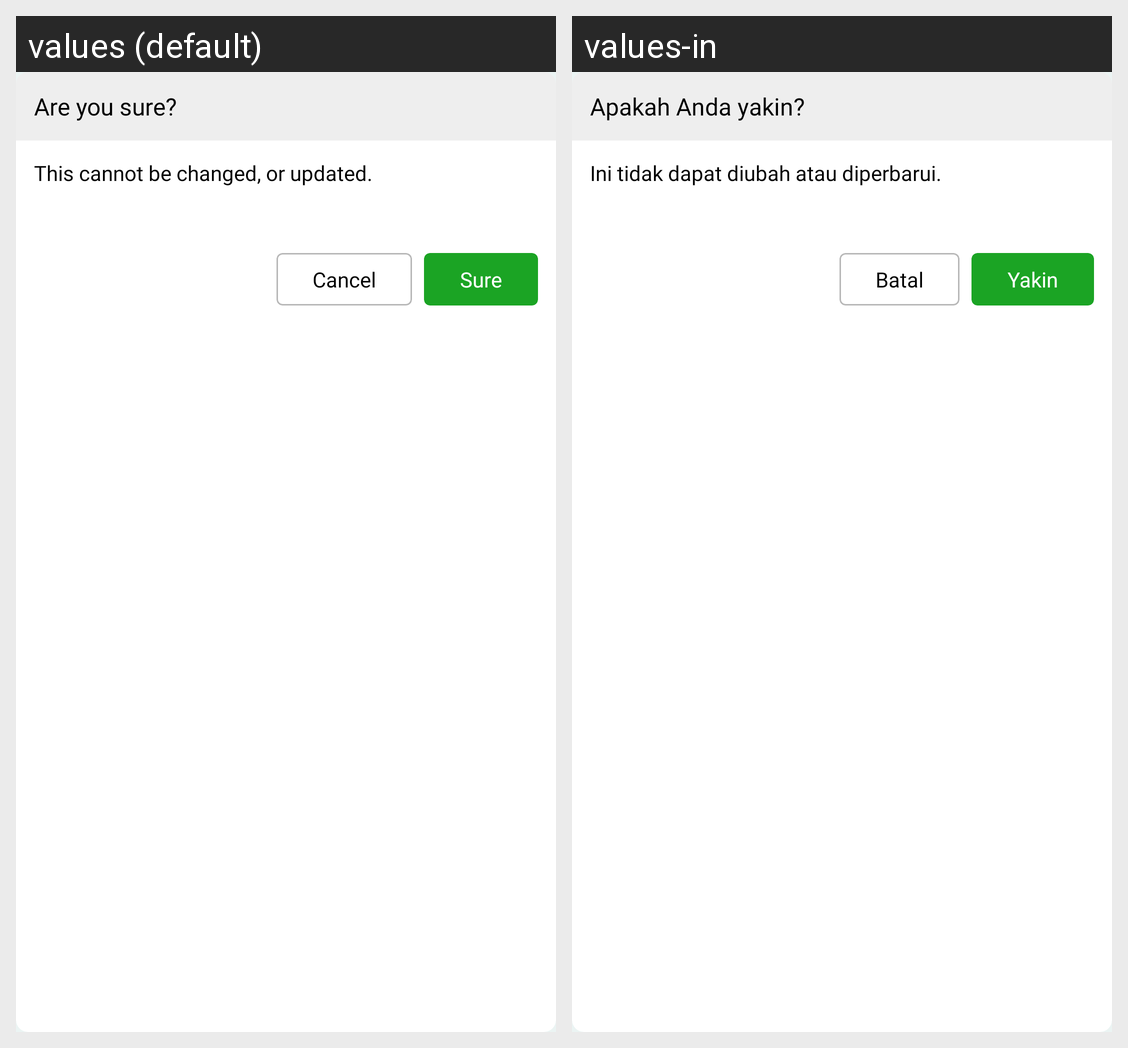

The same Android screen rendered under two of its app's locales, left to right. List the strings drawn on it with the default value and each locale's translation.
Android screen res/layout/custom_dialog_confimation.xml rendered under 2 locales, left to right: values (default), values-in. Device: Nexus 5 (rendered at 1080×1920; each locale shown at half size, 540×960, under a caption strip naming it); theme Theme.FeliyaAttendance.
Strings drawn on this screen, with the default value and each locale's value (text and hints the layout hard-codes, and strings that could not be matched under every locale, appear in the picture but are not listed):

title_dialog_confirmation
  values: Are you sure?
  values-in: Apakah Anda yakin?

description_dialog_confirmation_default
  values: This cannot be changed, or updated.
  values-in: Ini tidak dapat diubah atau diperbarui.

cancel
  values: Cancel
  values-in: Batal

sure
  values: Sure
  values-in: Yakin
